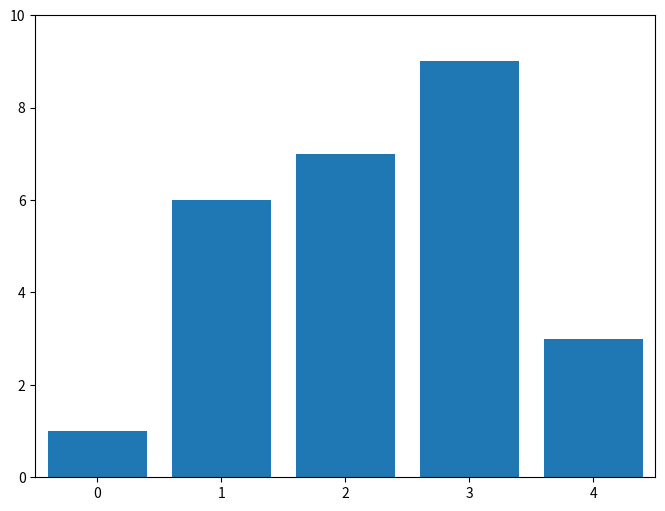

Source code (Python):
import numpy as np
import matplotlib.pyplot as plt
from matplotlib.animation import FuncAnimation
def merge_sort(arr, left, right, bars, ax):
    if left < right:
        mid = (left + right) // 2
        merge_sort(arr, left, mid, bars, ax)
        merge_sort(arr, mid + 1, right, bars, ax)
        merge(arr, left, mid, right, bars, ax)

def merge(arr, left, mid, right, bars, ax):
    i = left
    j = mid + 1
    k = left
    temp_arr = arr.copy()
    
    while i <= mid and j <= right:
        if arr[i] <= arr[j]:
            temp_arr[k] = arr[i]
            i += 1
        else:
            temp_arr[k] = arr[j]
            j += 1
        k += 1

    while i <= mid:
        temp_arr[k] = arr[i]
        i += 1
        k += 1

    while j <= right:
        temp_arr[k] = arr[j]
        j += 1
        k += 1

    for i in range(left, right + 1):
        arr[i] = temp_arr[i]
    
    for rect, h in zip(bars, arr):
        rect.set_height(h)
    
    ax.set_title(f"Merge Sort: {arr}")
    plt.draw()
fig, ax = plt.subplots(figsize=(8, 6))
ax.set_xlim(-0.5, 4.5)
ax.set_ylim(0, 10)
arr = np.random.randint(1, 11, size=5)
bars = ax.bar(range(len(arr)), arr)
def animate(i):
    merge_sort(arr, 0, len(arr) - 1, bars, ax)

ani = FuncAnimation(fig, animate, frames=1, repeat=False, interval=2000)
plt.show()